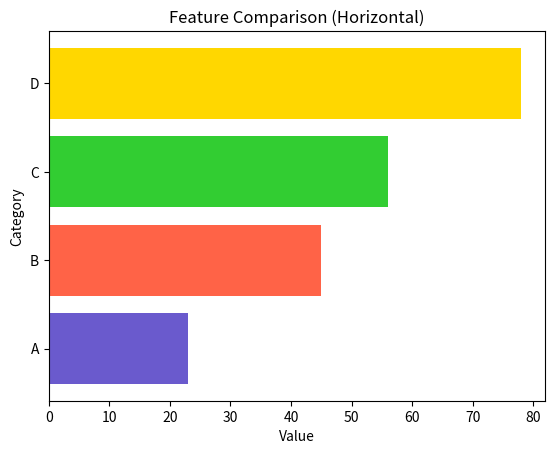

Here is the Python script that generated this plot:
# import numpy as np
# import matplotlib.pyplot as plt

# categories = ["A", "B", "C", "D"]
# values = [23, 45, 56, 78]

# plt.bar(categories, values, color="teal")
# plt.title("Category Frequency")
# plt.xlabel("Category")
# plt.ylabel("Value")
# plt.show()

import numpy as np
import matplotlib.pyplot as plt

categories = ["A", "B", "C", "D"]
values = [23, 45, 56, 78]

plt.barh(categories, values, color=["#6A5ACD", 
                                    "#FF6347", 
                                    "#32CD32",
                                    "#FFD700"])
plt.title("Feature Comparison (Horizontal)")
plt.xlabel("Value")
plt.ylabel("Category")
plt.show()